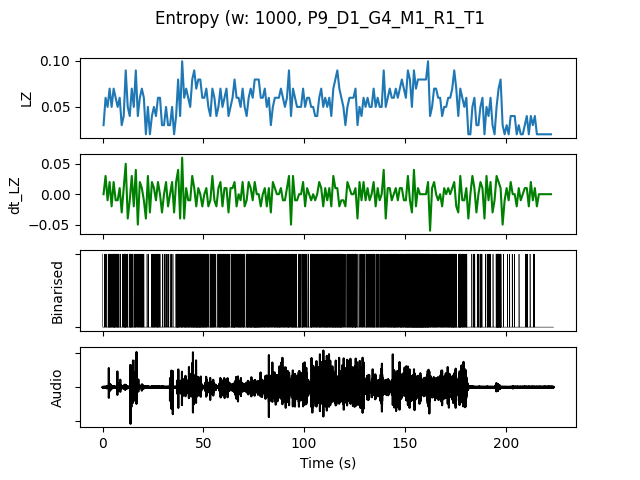

The table this chart was drawn from, first rows:
, t0, LZ, dt_LZ, IOI, nCounts
0.0, 0.0, 0.0299, 0.0, 1.0, 1
1.0, 1.0, 0.05979, 0.0299, 0.5, 2
2.0, 2.0, 0.04983, -0.009966, 0.5, 2
3.0, 3.0, 0.06976, 0.01993, 0.2, 5
4.0, 4.0, 0.04983, -0.01993, 0.3333, 3
5.0, 5.0, 0.06976, 0.01993, 0.1667, 6
6.0, 6.0, 0.05979, -0.009966, 0.25, 4
7.0, 7.0, 0.04983, -0.009966, 0.25, 4
8.0, 8.0, 0.05979, 0.009966, 0.3333, 3
9.0, 9.0, 0.0299, -0.0299, 1.0, 1
10.0, 10.0, 0.03986, 0.009966, 0.3333, 3
11.0, 11.0, 0.08969, 0.04983, 0.1667, 6
12.0, 12.0, 0.04983, -0.03986, 0.5, 2
13.0, 13.0, 0.03986, -0.009966, 0.25, 4
14.0, 14.0, 0.06976, 0.0299, 0.25, 4
15.0, 15.0, 0.04983, -0.01993, 0.5, 2
16.0, 16.0, 0.08969, 0.03986, 0.2, 5
17.0, 17.0, 0.03986, -0.04983, 0.5, 2
18.0, 18.0, 0.05979, 0.01993, 0.3333, 3
19.0, 19.0, 0.06976, 0.009966, 0.25, 4
20.0, 20.0, 0.05979, -0.009966, 0.5, 2
21.0, 21.0, 0.01993, -0.03986, 0.0, 0
22.0, 22.0, 0.04983, 0.0299, 0.5, 2
23.0, 23.0, 0.01993, -0.0299, 0.0, 0
24.0, 24.0, 0.03986, 0.01993, 0.3333, 3
25.0, 25.0, 0.04983, 0.009966, 0.25, 4
26.0, 26.0, 0.03986, -0.009966, 0.3333, 3
27.0, 27.0, 0.05979, 0.01993, 0.25, 4
28.0, 28.0, 0.05979, 0.0, 0.5, 2
29.0, 29.0, 0.0299, -0.0299, 1.0, 1
30.0, 30.0, 0.0299, 0.0, 1.0, 1
31.0, 31.0, 0.04983, 0.01993, 0.5, 2
32.0, 32.0, 0.0299, -0.01993, 0.5, 2
33.0, 33.0, 0.0299, 0.0, 1.0, 1
34.0, 34.0, 0.04983, 0.01993, 0.5, 2
35.0, 35.0, 0.01993, -0.0299, 0.0, 0
36.0, 36.0, 0.03986, 0.01993, 0.3333, 3
37.0, 37.0, 0.07973, 0.03986, 0.1429, 7
38.0, 38.0, 0.03986, -0.03986, 0.5, 2
39.0, 39.0, 0.09966, 0.05979, 0.1667, 6
40.0, 40.0, 0.05979, -0.03986, 0.2, 5
41.0, 41.0, 0.06976, 0.009966, 0.25, 4
42.0, 42.0, 0.05979, -0.009966, 0.2, 5
43.0, 43.0, 0.04983, -0.009966, 0.3333, 3
44.0, 44.0, 0.07973, 0.0299, 0.2, 5
45.0, 45.0, 0.08969, 0.009966, 0.1667, 6
46.0, 46.0, 0.06976, -0.01993, 0.1667, 6
47.0, 47.0, 0.07973, 0.009966, 0.1429, 7
48.0, 48.0, 0.07973, 0.0, 0.1667, 6
49.0, 49.0, 0.05979, -0.01993, 0.2, 5
50.0, 50.0, 0.05979, 0.0, 0.2, 5
51.0, 51.0, 0.06976, 0.009966, 0.25, 4
52.0, 52.0, 0.04983, -0.01993, 0.5, 2
53.0, 53.0, 0.03986, -0.009966, 0.3333, 3
54.0, 54.0, 0.06976, 0.0299, 0.2, 5
55.0, 55.0, 0.05979, -0.009966, 0.3333, 3
56.0, 56.0, 0.03986, -0.01993, 1.0, 1
57.0, 57.0, 0.04983, 0.009966, 0.25, 4
58.0, 58.0, 0.06976, 0.01993, 0.2, 5
59.0, 59.0, 0.04983, -0.01993, 0.3333, 3
... 163 more rows
